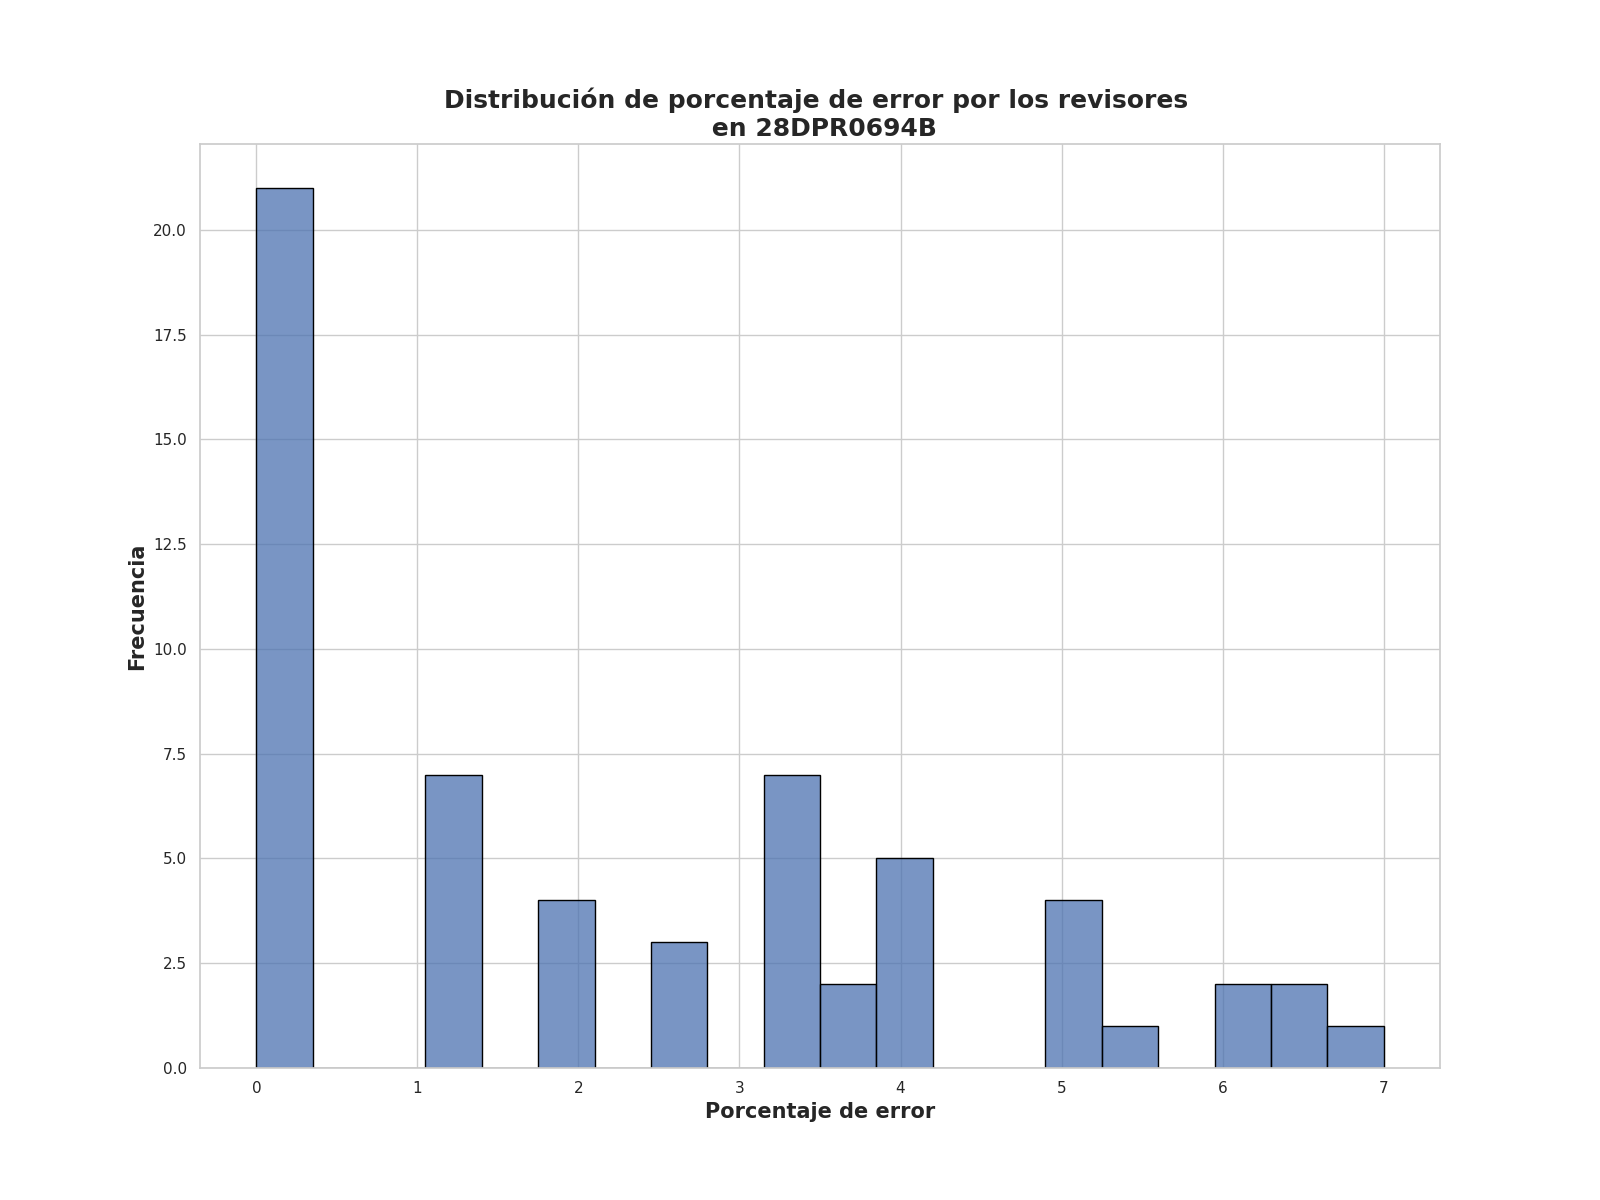

Data behind this chart, as committed beside it:
Porcentaje de error de revisores, Frecuencia
0.0, 21
3.25, 7
1.25, 7
4.0, 5
2.0, 4
5.0, 4
2.5, 3
6.25, 2
3.75, 2
6.5, 2
7.0, 1
5.25, 1
